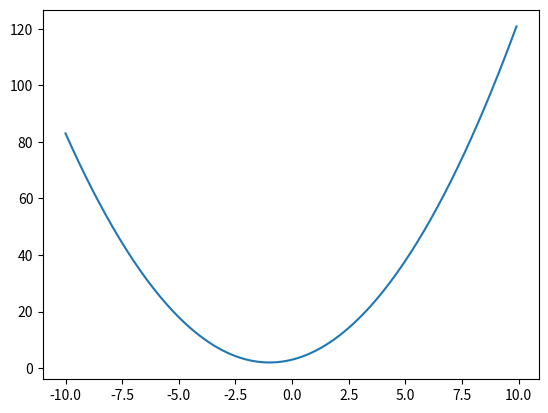

This chart was generated by the following Python code:
import matplotlib.pyplot as plt
import numpy as np

#a = int(input('a = '))
#b = int(input('b = '))
#c = int(input('c = '))
a = 1
b = 2
c = 3

x = np.arange(-10, 10, 0.1)
y = a*x**2+b*x+c

plt.plot(x,y)
plt.show()